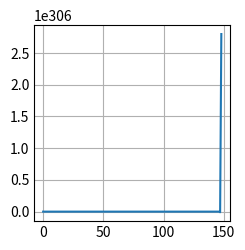

This chart was generated by the following Python code:
import matplotlib.pyplot as plt


def plot(x_values: object, y_values: object):
    """
    this function is used to plot the values
    :rtype: object
    """

    plt.style.use('_mpl-gallery')
    fig, ax = plt.subplots()

    ax.plot(x_values, y_values)
    plt.show()


class PID (object):
    def __init__(self, k_pid, t_n, t_v):
        self.k_pid = k_pid
        self.t_n = t_n
        self.t_v = t_v

    def control(self, s):
        if s == 0:
            s = 1
        if self.t_n == 0:
            self.t_n = 1
        if self.t_v == 0:
            self.t_v = 1

        function = self.k_pid * (1 + 1 / self.t_n * s + self.t_v * s)
        return function


class Simulation(object):
    def __init__(self, duration):
        self.duration = duration

    def simulate(self, entry, pid, disturbance):
        time = []
        values = []
        old = 0
        for i in range(self.duration):
            outcome = (entry-old) * pid.control(i) + disturbance * i
            old = outcome

            time.append(i)
            values.append(outcome)

        return time, values


class Track(object):
    def __init__(self):
        self.outflow = 10


simu = Simulation(1000)
result = simu.simulate(100, PID(1, 0, 0), 20)
x, y = result[0], result[1]

plot(x, y)
